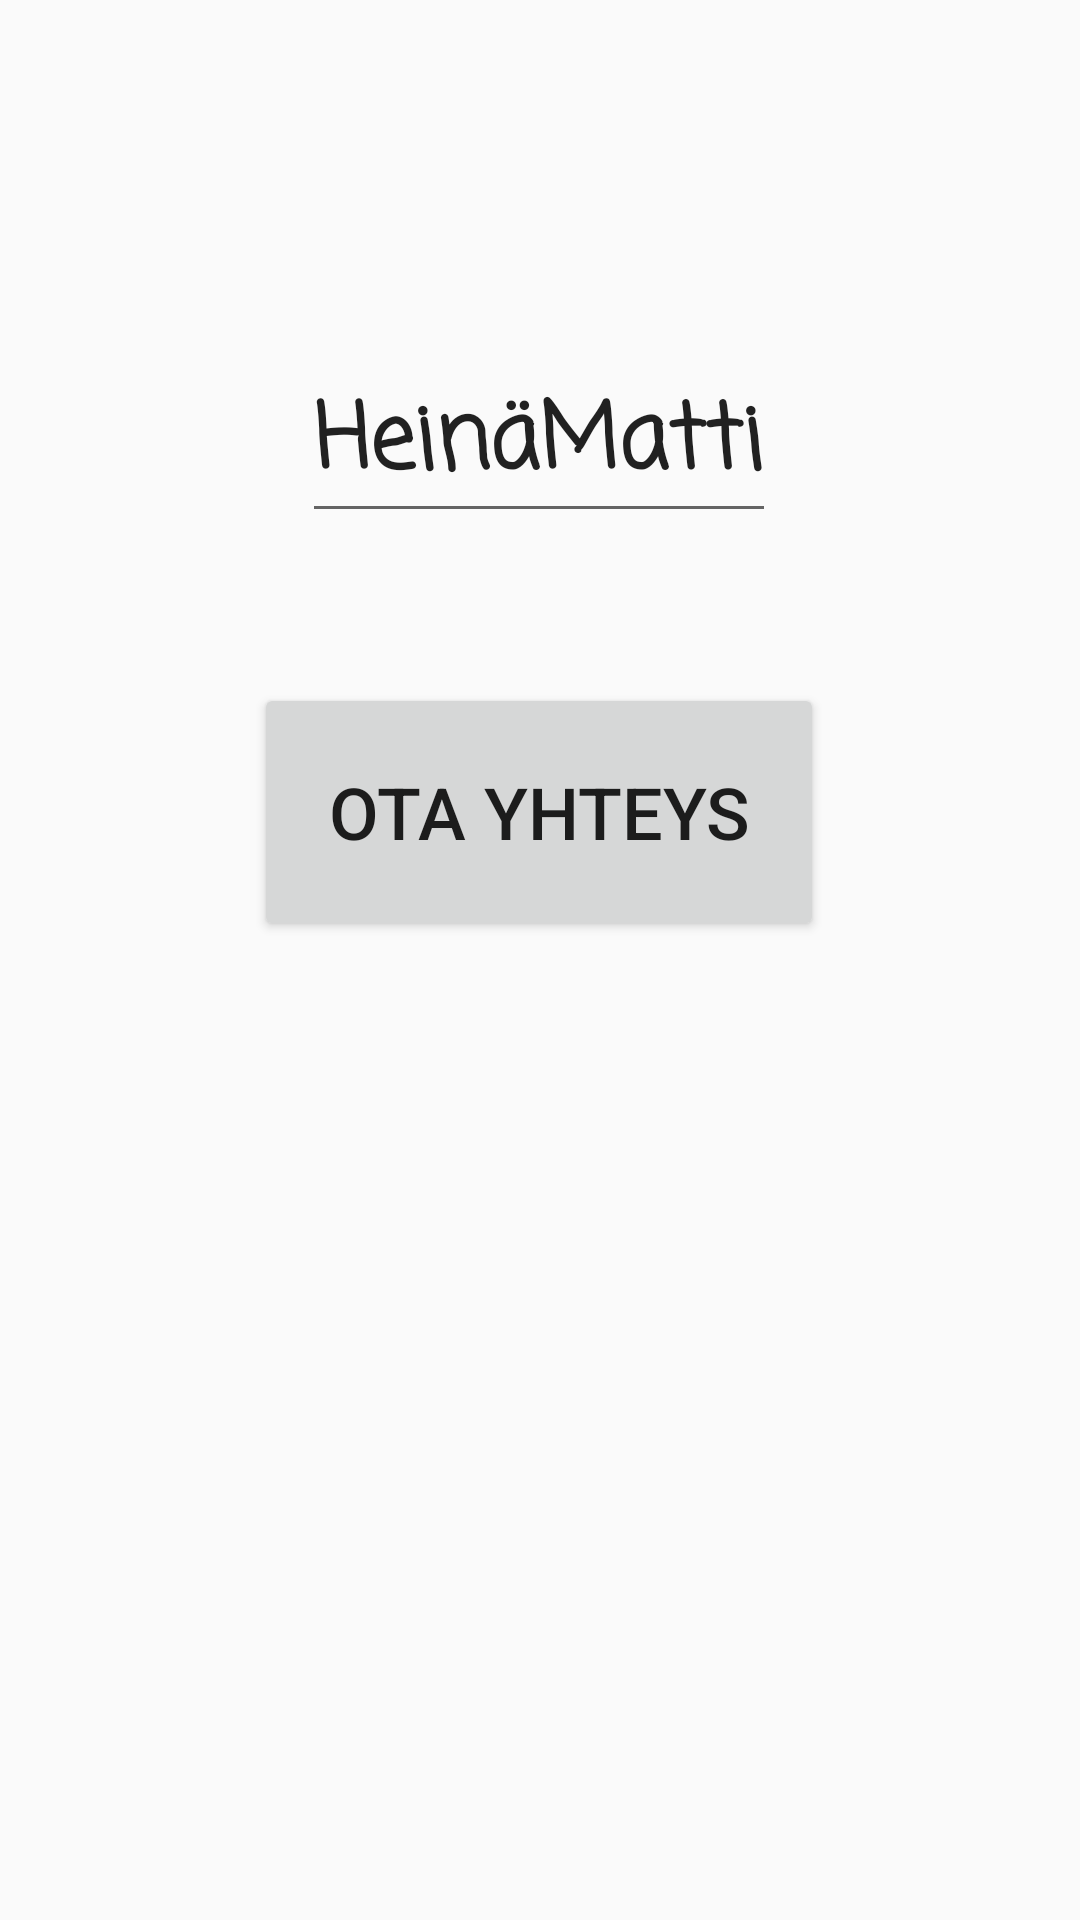

Here is an Android app screen rendered from its layout file. Give the layout XML and the strings, colors and styles it references.
<!-- AndroidManifest.xml: application theme AppTheme -->
<!-- res/layout/activity_main.xml -->
<?xml version="1.0" encoding="utf-8"?>
<android.support.constraint.ConstraintLayout xmlns:android="http://schemas.android.com/apk/res/android"
    xmlns:app="http://schemas.android.com/apk/res-auto"
    xmlns:tools="http://schemas.android.com/tools"
    android:layout_width="match_parent"
    android:layout_height="match_parent"
    tools:context=".MainActivity">

    <Button
        android:id="@+id/yhteysButton"
        android:layout_width="190dp"
        android:layout_height="86dp"
        android:layout_marginStart="110dp"
        android:layout_marginTop="50dp"
        android:layout_marginEnd="111dp"
        android:text="Ota yhteys"
        android:textSize="24dp"
        app:layout_constraintEnd_toEndOf="parent"
        app:layout_constraintStart_toStartOf="parent"
        app:layout_constraintTop_toBottomOf="@+id/editText" />

    <EditText
        android:id="@+id/editText"
        android:layout_width="wrap_content"
        android:layout_height="wrap_content"
        android:layout_marginStart="120dp"
        android:layout_marginTop="115dp"
        android:layout_marginEnd="121dp"
        android:fontFamily="casual"
        android:inputType="textPersonName"
        android:text="HeinäMatti"
        android:textAppearance="@style/TextAppearance.AppCompat.Large"
        android:textSize="30dp"
        android:textStyle="bold"
        app:layout_constraintEnd_toEndOf="parent"
        app:layout_constraintStart_toStartOf="parent"
        app:layout_constraintTop_toTopOf="parent" />

</android.support.constraint.ConstraintLayout>
<!-- resources referenced by this layout -->
<resources>
  <style name="AppTheme" parent="Theme.AppCompat.Light.DarkActionBar">
          
          <item name="colorPrimary">@color/colorPrimary</item>
          <item name="colorPrimaryDark">@color/colorPrimaryDark</item>
          <item name="colorAccent">@color/colorAccent</item>
      </style>
  <!-- not gathered from this repository: default colours our renderer supplied (Android Studio template values) -->
  <color name="colorPrimary">#FF6200EE</color>
  <color name="colorPrimaryDark">#FF3700B3</color>
  <color name="colorAccent">#FF03DAC5</color>
</resources>
